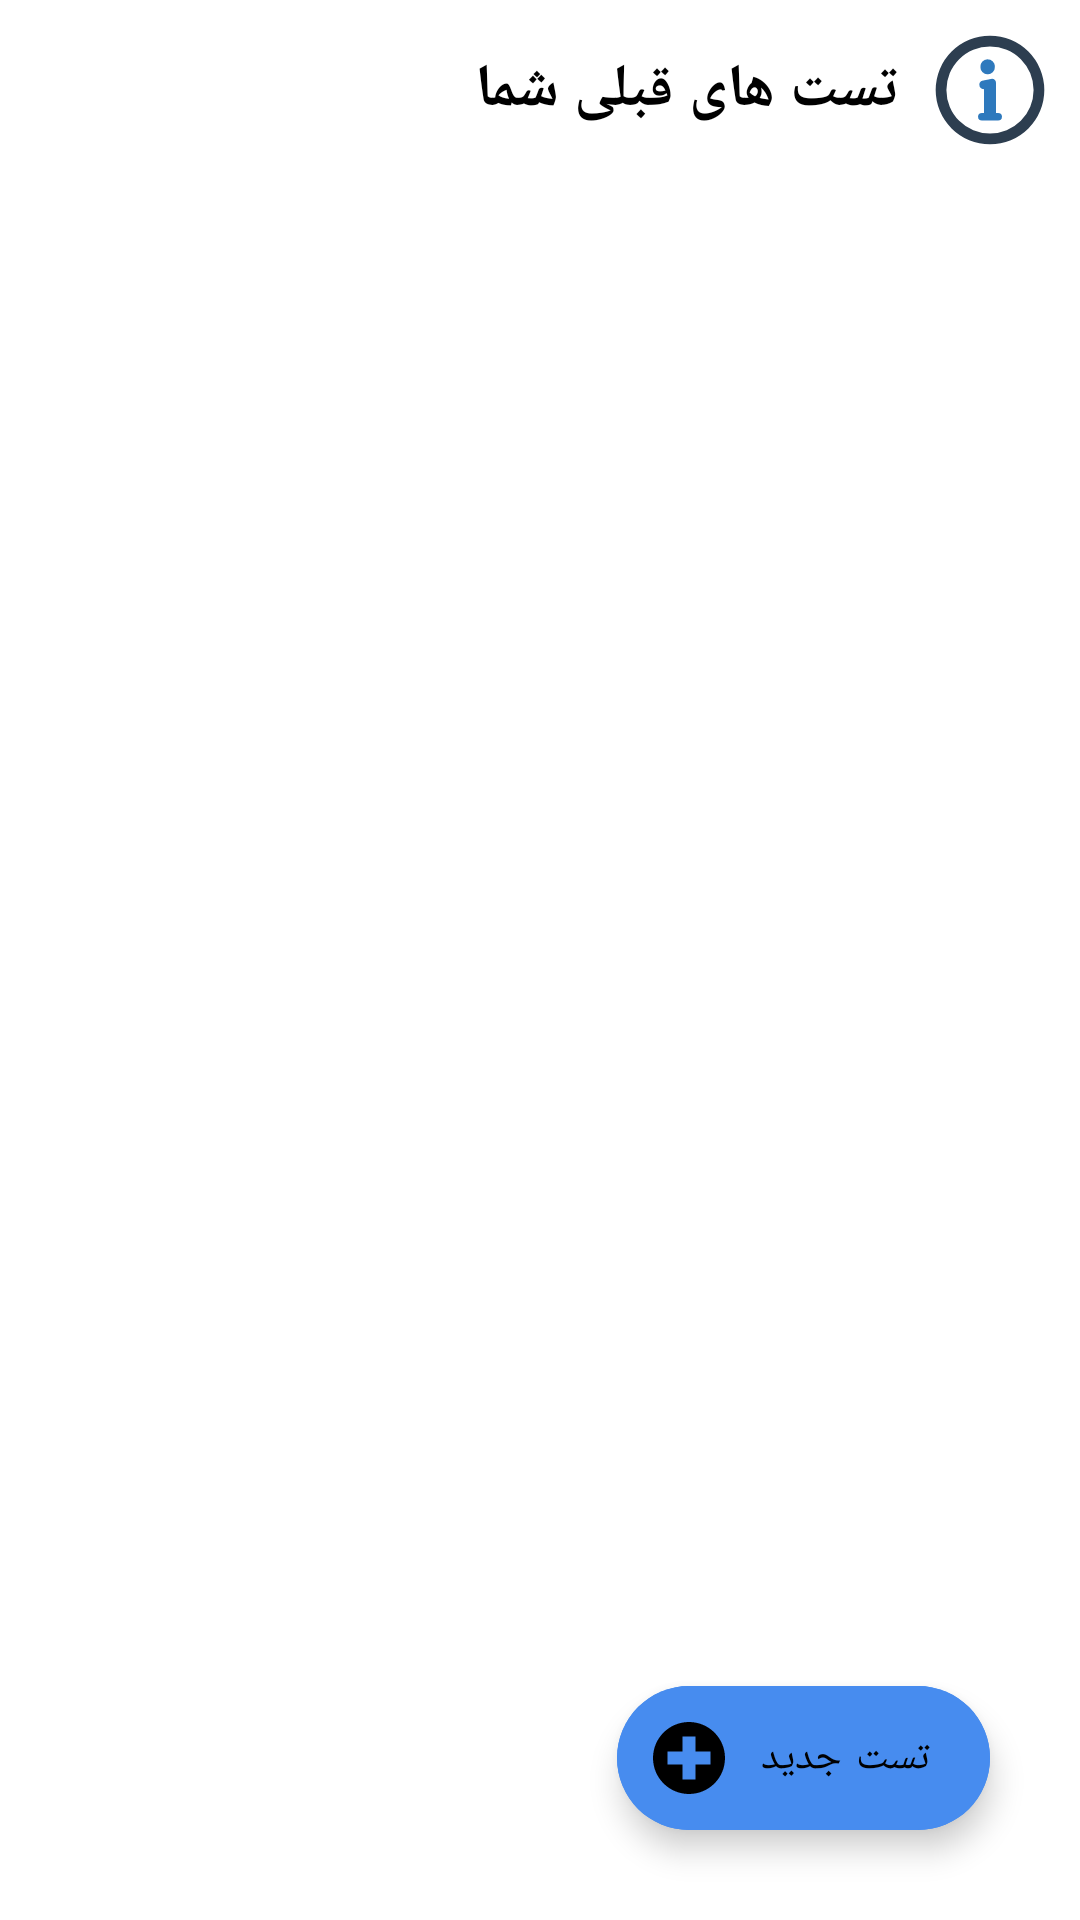

The Android layout XML behind this screen, and the referenced resources:
<!-- AndroidManifest.xml: application theme Theme.SmartDoctor -->
<!-- res/layout/fragment_medical_test.xml -->
<?xml version="1.0" encoding="utf-8"?>
<androidx.constraintlayout.widget.ConstraintLayout xmlns:android="http://schemas.android.com/apk/res/android"
    android:layout_width="match_parent"
    android:layout_height="match_parent"
    xmlns:app="http://schemas.android.com/apk/res-auto"
    xmlns:tools="http://schemas.android.com/tools"
    android:background="@color/white">

    
    <ImageView
        android:id="@+id/help"
        android:layout_width="40dp"
        android:layout_height="40dp"
        app:layout_constraintTop_toTopOf="parent"
        app:layout_constraintRight_toRightOf="parent"
        android:layout_margin="10dp"
        android:src="@drawable/help"/>

    
    <TextView
        android:id="@+id/headerTxt"
        android:layout_width="wrap_content"
        android:layout_height="wrap_content"
        android:text="تست های قبلی شما"
        app:layout_constraintTop_toTopOf="@id/help"
        app:layout_constraintRight_toLeftOf="@id/help"
        app:layout_constraintBottom_toBottomOf="@id/help"
        android:layout_margin="10dp"
        android:textColor="@color/black"
        android:textSize="20dp"
        android:textStyle="bold"/>

    
    <androidx.recyclerview.widget.RecyclerView
        android:id="@+id/lastTestRecycler"
        android:layout_width="0dp"
        android:layout_height="0dp"
        app:layout_constraintTop_toBottomOf="@id/headerTxt"
        app:layout_constraintRight_toRightOf="parent"
        app:layout_constraintLeft_toLeftOf="parent"
        app:layout_constraintBottom_toBottomOf="parent"
        android:layout_margin="10dp"
        tools:listitem="@layout/item_last_medical_test"/>
    
    <com.google.android.material.floatingactionbutton.ExtendedFloatingActionButton
        android:id="@+id/createNewTestBtn"
        android:layout_width="wrap_content"
        android:layout_height="wrap_content"
        app:layout_constraintRight_toRightOf="parent"
        app:layout_constraintBottom_toBottomOf="parent"
        android:backgroundTint="@color/my_light_blue"
        android:layout_margin="30dp"
        android:text="تست جدید"
        app:icon="@drawable/icon_add"/>
</androidx.constraintlayout.widget.ConstraintLayout>
<!-- res/layout/item_last_medical_test.xml (included above) -->
<?xml version="1.0" encoding="utf-8"?>
<androidx.constraintlayout.widget.ConstraintLayout xmlns:android="http://schemas.android.com/apk/res/android"
    xmlns:app="http://schemas.android.com/apk/res-auto"
    android:layout_width="match_parent"
    android:layout_height="wrap_content">

    <androidx.cardview.widget.CardView
        android:layout_width="match_parent"
        android:layout_height="wrap_content"
        android:layout_margin="5dp"
        app:cardCornerRadius="5dp"
        app:cardElevation="3dp"
        app:layout_constraintLeft_toLeftOf="parent"
        app:layout_constraintRight_toRightOf="parent"
        app:layout_constraintTop_toTopOf="parent"
        app:layout_constraintBottom_toBottomOf="parent">

        <androidx.constraintlayout.widget.ConstraintLayout
            android:layout_width="match_parent"
            android:layout_height="wrap_content"
            android:padding="5dp">
            <View
                android:id="@+id/sideView"
                android:layout_width="3dp"
                android:layout_height="0dp"
                app:layout_constraintTop_toTopOf="parent"
                app:layout_constraintBottom_toBottomOf="parent"
                android:background="@color/my_light_blue"
                app:layout_constraintRight_toRightOf="parent"/>
            <TextView
                android:id="@+id/testTitle"
                android:layout_width="wrap_content"
                android:layout_height="wrap_content"
                app:layout_constraintTop_toTopOf="parent"
                app:layout_constraintRight_toLeftOf="@id/sideView"
                android:text="تست شماره 11"
                android:textColor="@color/black"
                android:textStyle="bold"
                android:layout_marginRight="5dp"/>
            <TextView
                android:id="@+id/testDate"
                android:layout_width="wrap_content"
                android:layout_height="wrap_content"
                app:layout_constraintTop_toBottomOf="@id/testTitle"
                app:layout_constraintRight_toLeftOf="@id/sideView"
                android:text="تاریخ : 27-4-1400"
                android:layout_marginRight="5dp"/>
            <TextView
                android:id="@+id/testTime"
                android:layout_width="wrap_content"
                android:layout_height="wrap_content"
                app:layout_constraintTop_toBottomOf="@id/testDate"
                app:layout_constraintRight_toLeftOf="@id/sideView"
                android:layout_marginRight="5dp"
                android:text="ساعت : 22:30"/>
        </androidx.constraintlayout.widget.ConstraintLayout>




    </androidx.cardview.widget.CardView>

</androidx.constraintlayout.widget.ConstraintLayout>
<!-- resources referenced by this layout -->
<resources>
  <color name="black">#FF000000</color>
  <color name="my_light_blue">#478CEF</color>
  <color name="white">#FFFFFFFF</color>
  <!-- drawable help (drawable) -->
  <vector xmlns:android="http://schemas.android.com/apk/res/android"
      android:width="128dp"
      android:height="128dp"
      android:viewportWidth="128"
      android:viewportHeight="128">
    <path
        android:pathData="M64,6.06A57.94,57.94 0,1 0,121.94 64,58.01 58.01,0 0,0 64,6.06ZM64,110.5a46.5,46.5 0,1 1,46.5 -46.5A46.56,46.56 0,0 1,64 110.5Z"
        android:fillColor="#2d3e50"/>
    <path
        android:pathData="M61.49,39.27m-7.75,0a7.75,7.75 0,1 1,15.49 0a7.75,7.75 0,1 1,-15.49 0"
        android:fillColor="#2e79bd"/>
    <path
        android:pathData="M56.42,53.95A4.61,4.61 0,0 0,52.62 58.49h0a4.6,4.6 0,0 0,4.6 4.6H57.68V88.6H55.21a3.94,3.94 0,0 0,-3.94 3.94h0a3.94,3.94 0,0 0,3.94 3.94H72.79a3.94,3.94 0,0 0,3.94 -3.94h0a3.94,3.94 0,0 0,-3.94 -3.94H70.35V56.04A3.98,3.98 0,0 0,65.6 52.14C61.63,52.93 56.57,53.93 56.42,53.95Z"
        android:fillColor="#2e79bd"/>
  </vector>
  <!-- drawable icon_add (drawable) -->
  <vector xmlns:android="http://schemas.android.com/apk/res/android"
      android:width="426.67dp"
      android:height="426.67dp"
      android:viewportWidth="426.67"
      android:viewportHeight="426.67">
    <path
        android:pathData="M213.33,0C95.51,0 0,95.51 0,213.33s95.51,213.33 213.33,213.33s213.33,-95.51 213.33,-213.33S331.15,0 213.33,0zM341.33,251.73h-89.6v89.6h-76.8v-89.6h-89.6v-76.8h89.6v-89.6h76.8v89.6h89.6V251.73z"
        android:fillColor="#50C8EF"/>
  </vector>
  <style name="Theme.SmartDoctor" parent="Theme.MaterialComponents.DayNight.NoActionBar">
  
          
          <item name="colorPrimary">@color/my_blue</item>
          <item name="colorPrimaryVariant">@color/my_light_blue</item>
          <item name="colorOnPrimary">@color/white</item>
  
          
          <item name="colorSecondary">@color/teal_200</item>
          <item name="colorSecondaryVariant">@color/teal_700</item>
          <item name="colorOnSecondary">@color/black</item>
          
          <item name="android:statusBarColor">@color/my_light_blue</item>
  
          
          <item name="fontFamily">@font/iranyekan_regular</item>
  
  
      </style>
  <color name="my_blue">#2364da</color>
  <color name="teal_200">#FF03DAC5</color>
  <color name="teal_700">#FF018786</color>
</resources>
